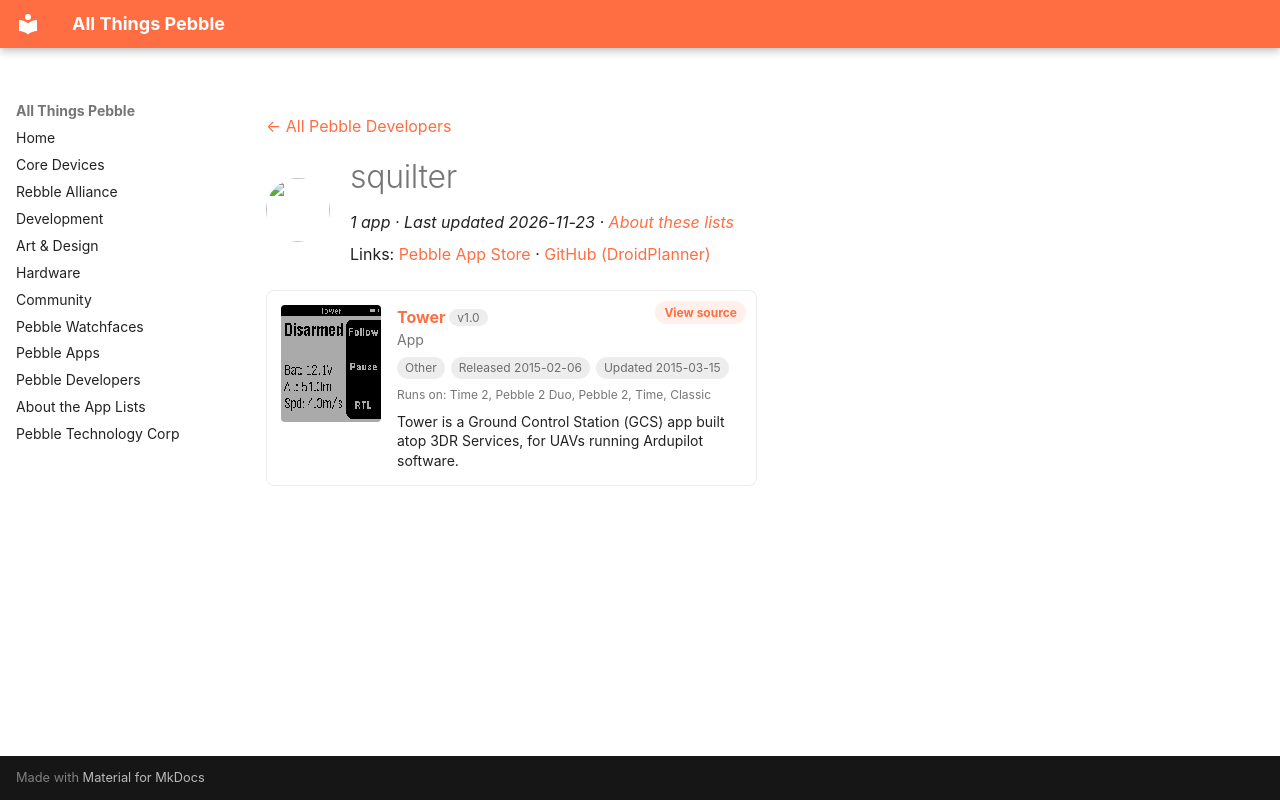

repository: saltedlolly/all-things-pebble · page: developers/squilter.html · generator: mkdocs

---
title: "squilter"
hide:
  - toc
---

<!-- Generated by scripts/update_app_directory.py: do not edit by hand -->
[← All Pebble Developers](../developers.md)

<div class="dev-header" markdown>
<img class="dev-avatar" src="https://github.com/DroidPlanner.png?size=128" alt="" width="64" height="64" loading="lazy" onerror="this.remove()">
<div class="dev-intro" markdown>

# squilter

*1 app · Last updated 2026-11-23 · [About these lists](../about-app-lists.md)*

Links: [Pebble App Store](https://apps.repebble.com/apps/dev/squilter_54d54c5fc0d58f6dba000027) · [GitHub (DroidPlanner)](https://github.com/DroidPlanner)

</div>
</div>

<div class="app-grid dev-apps" data-search-exclude>
<div class="app-card" data-type="watchapp" data-title="tower" data-released="2015-02-06" data-updated="2015-03-15">
<a class="app-shot" href="https://apps.repebble.com/54d54fede8bb36ea9d00001f" data-search-exclude><img src="../images/apps/54d54fede8bb36ea9d00001f.png" alt="Tower" loading="lazy"></a>
<div class="app-info">
<h2 class="app-name" id="app-54d54fede8bb36ea9d00001f"><a href="https://apps.repebble.com/54d54fede8bb36ea9d00001f">Tower</a> <span class="app-version" title="Latest version" data-search-exclude>v1.0</span></h2>
<a class="app-source" href="https://github.com/DroidPlanner/dp-pebble" title="Source code" data-search-exclude>View source</a>
<div class="app-dev">App</div>
<div class="app-tags" data-search-exclude><span class="app-licence app-licence--none" title="Licence">Other</span> <span title="First published in the app store">Released 2015-02-06</span> <span title="Latest release in the app store">Updated 2015-03-15</span></div>
<div class="app-watches" title="Supported watches" data-search-exclude>Runs on: Time 2, Pebble 2 Duo, Pebble 2, Time, Classic</div>
<p class="app-desc">Tower is a Ground Control Station (GCS) app built atop 3DR Services, for UAVs running Ardupilot software.</p>
</div>
</div>
</div>
